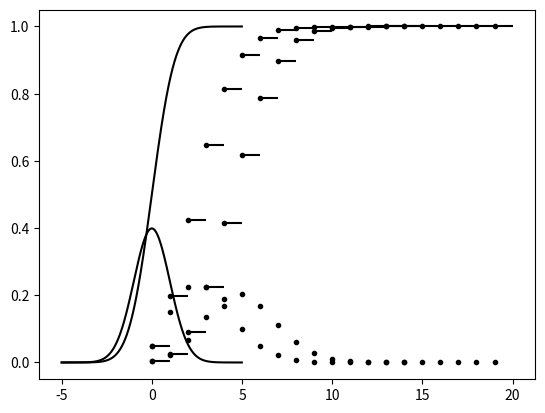

Write Python code to recreate this figure.
%matplotlib inline

import numpy as np
import matplotlib.pyplot as plt
import scipy.stats

n = 20
p = 0.25

dist = scipy.stats.binom(n, p)

xmin = 0
xmax = n

x = np.arange(xmin, xmax, 1)
y = dist.pmf(x)

plt.plot(x, y, 'k.');

xmin = 0
xmax = n + 1

x = np.arange(xmin, xmax, 1)
xstart = x[:-1]
xend = x[1:]

y = dist.cdf(xstart)

plt.hlines(y, xstart, xend, colors='k')
plt.plot(xstart, y, 'k.');

k = 3

dist = scipy.stats.poisson(k)

xmin = 0
xmax = 14 + 1  # TODO

x = np.arange(xmin, xmax, 1)
y = dist.pmf(x)

plt.plot(x, y, 'k.');

xmin = 0
xmax = 14 + 2 # TODO

x = np.arange(xmin, xmax, 1)
xstart = x[:-1]
xend = x[1:]

y = dist.cdf(xstart)

plt.hlines(y, xstart, xend, colors='k')
plt.plot(xstart, y, 'k.');

mu = 0.
sigma = 1.

dist = scipy.stats.norm(mu, sigma)

xmin = -5.
xmax = 5.

x = np.arange(xmin, xmax, 0.01)
y = dist.pdf(x)

plt.plot(x, y, 'k-');

xmin = -5.
xmax = 5.

x = np.arange(xmin, xmax, 0.01)
y = dist.cdf(x)

plt.plot(x, y, 'k-');